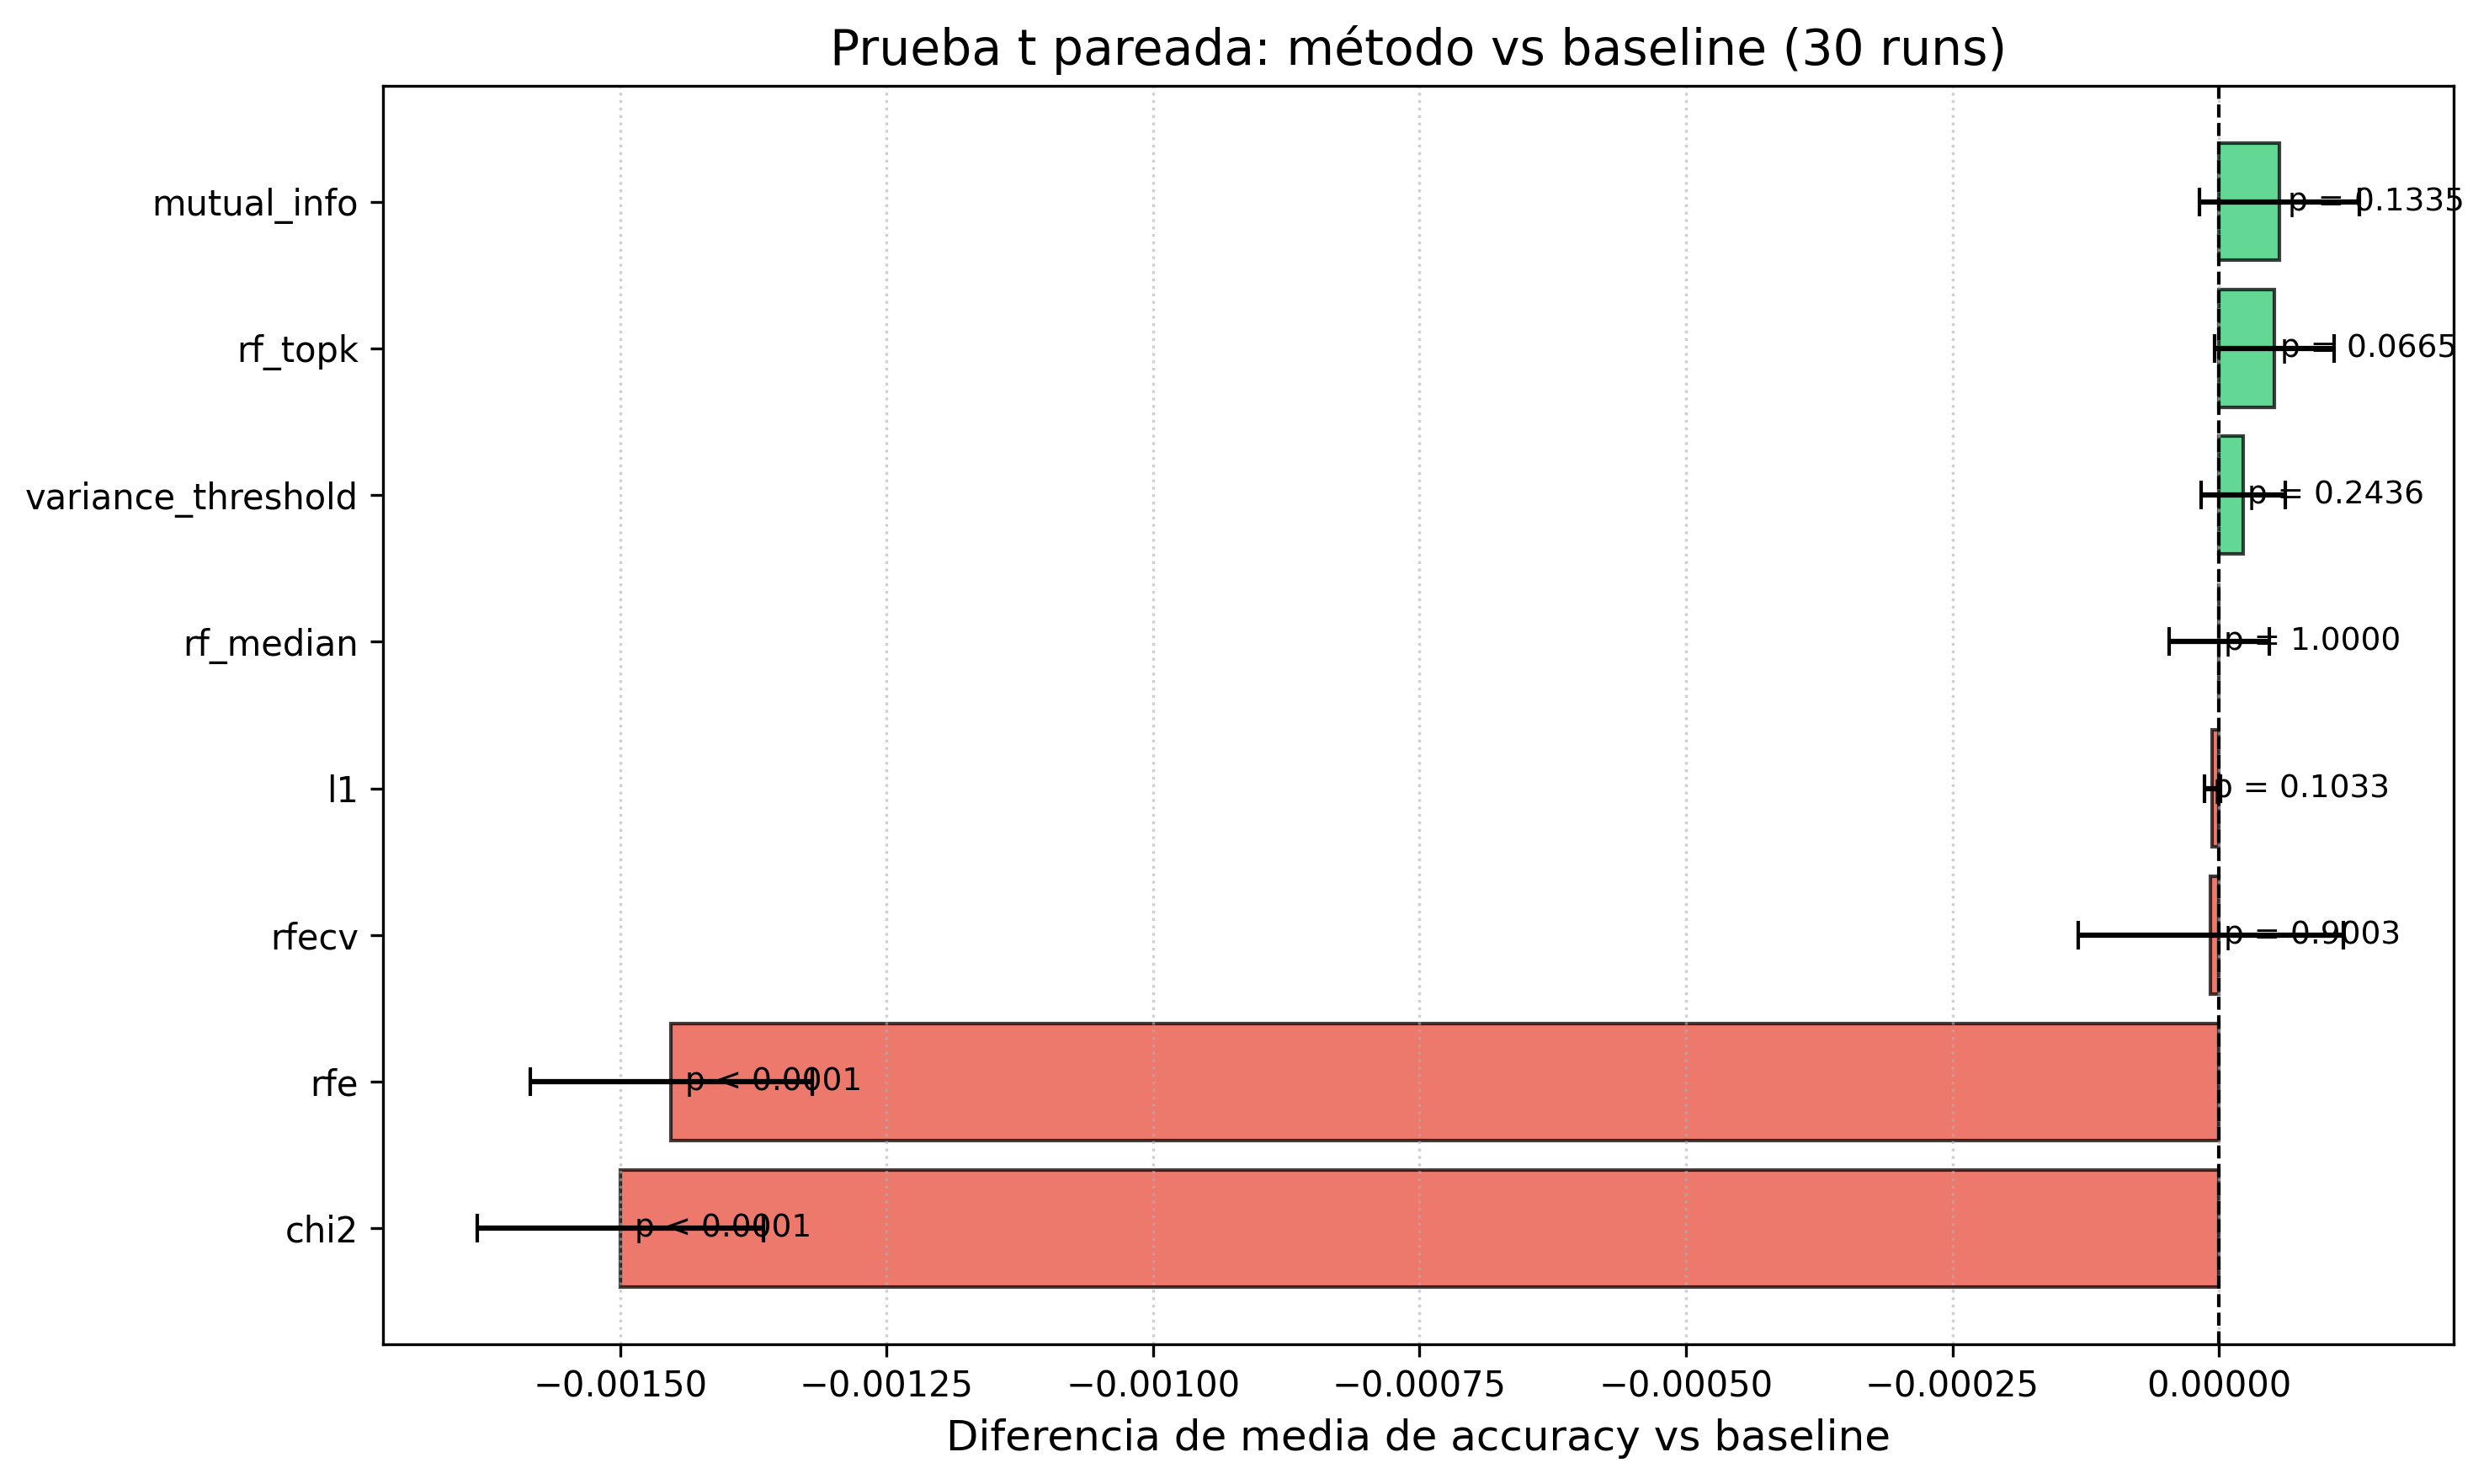

Source data for this figure (header and first rows):
method, n, method_mean, baseline_mean, mean_diff, std_diff, se_diff, t_statistic, p_value, ci_95_lower, ci_95_upper, cohens_d, significant_05
chi2, 30, 0.9341, 0.9356, -0.0015, 0.0003593, 6.559912007402517e-05, -22.86, 4.2398083741351475e-20, -0.001634, -0.001366, -4.174, True
rfe, 30, 0.9342, 0.9356, -0.001452, 0.0003544, 6.469978741794117e-05, -22.45, 7.046347036183457e-20, -0.001585, -0.00132, -4.098, True
rf_topk, 30, 0.9357, 0.9356, 5.2249012647350344e-05, 0.0001501, 2.7406893938162858e-05, 1.906, 0.06655, -3.804379233767449e-06, 0.0001083, 0.3481, False
l1, 30, 0.9356, 0.9356, -6.146942664397858e-06, 2.0016250309150946e-05, 3.654450603663909e-06, -1.682, 0.1033, -1.3621133364721038e-05, 1.3272480359253221e-06, -0.3071, False
mutual_info, 30, 0.9357, 0.9356, 5.685921964565891e-05, 0.0002017, 3.6834154395425495e-05, 1.544, 0.1335, -1.8475084766757932e-05, 0.0001322, 0.2818, False
variance_threshold, 30, 0.9357, 0.9356, 2.3051034991476242e-05, 0.0001061, 1.9364887987997125e-05, 1.19, 0.2436, -1.6554607938155015e-05, 6.26566779211075e-05, 0.2173, False
rfecv, 30, 0.9356, 0.9356, -7.683678330442737e-06, 0.0003329, 6.07799907412921e-05, -0.1264, 0.9003, -0.000132, 0.0001166, -0.02308, False
rf_median, 30, 0.9356, 0.9356, 3.7007434154171884e-18, 0.0001258, 2.2971411143910252e-05, 1.6110213657458567e-13, 1, -4.698181099313907e-05, 4.698181099314647e-05, 2.9413091421392876e-14, False
